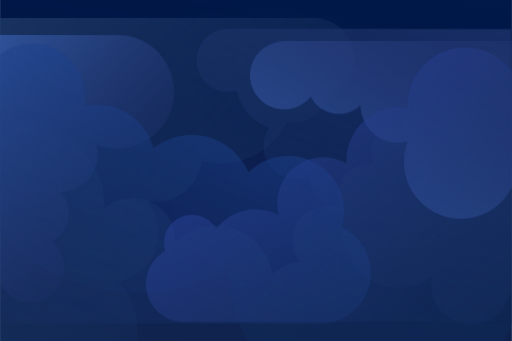
t = 0.00 s
t = 2.00 s: frame unchanged from t = 0.00 s, image omitted
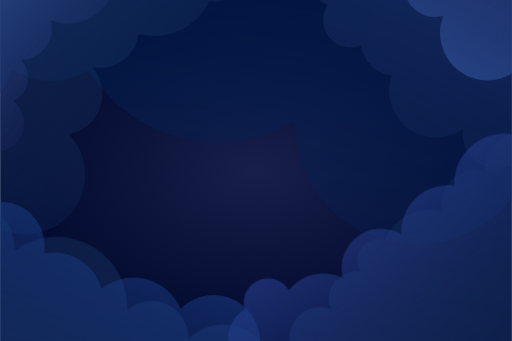
t = 2.50 s
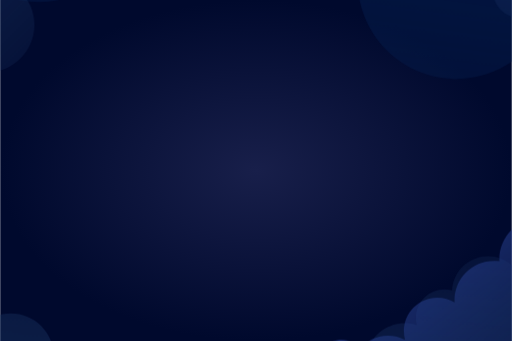
t = 3.00 s
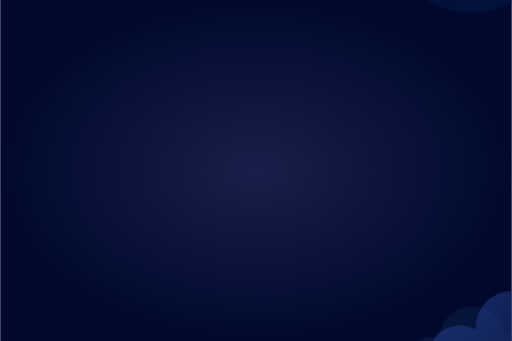
t = 3.50 s

The animated SVG that drew these frames (rendered in a browser with its animation timeline set to each time). Animation: 6 CSS @keyframes rules; one cycle of 4.00 s, repeats indefinitely.

<!-- Generator: Adobe Illustrator 27.5.0, SVG Export Plug-In . SVG Version: 6.00 Build 0)  -->
  <svg version="1.1" xmlns="http://www.w3.org/2000/svg" xmlns:xlink="http://www.w3.org/1999/xlink" x="0px" y="0px"
     viewBox="0 0 750 500" style="enable-background:new 0 0 750 500;" xml:space="preserve">
     <style>

      #path-1 {
        transform: translate(-400px, -350px) scale(1.5);
        animation: path1 2s ease-out infinite;
        -webkit-animation: path1 2s infinite;
        -moz-animation: path1 2s infinite;
        -o-animation: path1 2s infinite;
        -ms-animation: path1 2s infinite;
    }
    #path-2 {
        transform: translate(-200px, -250px) scale(1.5);
        animation: path2 2s ease-out infinite;
        -webkit-animation: path2 2s infinite;
        -moz-animation: path2 2s infinite;
        -o-animation: path2 2s infinite;
        -ms-animation: path2 2s infinite;
    }
    #path-3, #path-8 {
        transform: translate(10px, 100px) scale(1.7);
        animation: path3 2s ease-out infinite;
        -webkit-animation: path3 2s infinite;
        -moz-animation: path3 2s infinite;
        -o-animation: path3 2s infinite;
        -ms-animation: path3 2s infinite;
    }
    #path-4 {
        transform: translate(-10px, -500px) scale(1.7);
        animation: path4 2s ease-out infinite;
        -webkit-animation: path4 2s infinite;
        -moz-animation: path4 2s infinite;
        -o-animation: path4 2s infinite;
        -ms-animation: path4 2s infinite;
    }
    #path-5, #path-6, #path-7 {
        transform: translate(-550px, 110px) scale(1.7);
        animation: path5 2s ease-out infinite;
        -webkit-animation: path5 2s infinite;
        -moz-animation: path5 2s infinite;
        -o-animation: path5 2s infinite;
        -ms-animation: path5 2s infinite;
    }

    #sparkles {
        opacity: 0;
        animation: sparkles 0.5s linear infinite;
        animation-delay: 2s;
        -webkit-animation: sparkles 0.5s linear infinite;
        -moz-animation: sparkles 0.5s linear infinite;
        -o-animation: sparkles 0.5s linear infinite;
        -ms-animation: sparkles 0.5s linear infinite;
    }
    @keyframes textAnimation {
      to {
          transform: translateY(0px);
          opacity: 1;
      }
  }
  
  @keyframes path1 {
      to {
          transform: translate(100px, 100px);
          display: none;
      }
  }
  
  @keyframes path2 {
      to {
          transform: translate(0px, 300px);
          display: none;
      }
  }
  
  @keyframes path3 {
      to {
          transform: translate(-100px, -300px);
          display: none;
      }
  }
  
  @keyframes path4 {
      to {
          transform: translate(-100px, 300px);
          display: none;
      }
  }
  
  @keyframes path5 {
      to {
          transform: translate(50px, -300px);
          display: none;
      }
  }
     </style>
  <g id="BACKGROUND_2">
    <g>
  
        <radialGradient id="SVGID_1_" cx="375" cy="250" r="250" gradientTransform="matrix(1.5 0 0 1 -187.5 0)" gradientUnits="userSpaceOnUse">
        <stop  offset="0" style="stop-color:#181F4A"/>
        <stop  offset="1" style="stop-color:#00092D"/>
      </radialGradient>
      <rect style="fill:url(#SVGID_1_);" width="750" height="500"/>
      <g>
        <defs>
          <rect id="SVGID_00000011728257223161451320000007609886898297611455_" width="750" height="500"/>
        </defs>
        <clipPath id="SVGID_00000101783796757456652180000004091024939421597595_">
          <use xlink:href="#SVGID_00000011728257223161451320000007609886898297611455_"  style="overflow:visible;"/>
        </clipPath>
        <g style="clip-path:url(#SVGID_00000101783796757456652180000004091024939421597595_);">
  
            <linearGradient id="SVGID_00000140704390138860123530000015121796135587388603_" gradientUnits="userSpaceOnUse" x1="406.8521" y1="-152.8867" x2="307.8576" y2="543.077">
            <stop  offset="0" style="stop-color:#001E52;stop-opacity:0.8"/>
            <stop  offset="1" style="stop-color:#0C2858;stop-opacity:0"/>
          </linearGradient>
          <path style="fill:url(#SVGID_00000140704390138860123530000015121796135587388603_);" id="path-7" d="M-15.763,68.866
            c0,69.498,56.251,125.836,125.749,125.836c54.218,0,100.381-34.289,118.079-82.364c11.587,7.723,25.479,12.233,40.448,12.233
            c14.115,0,27.277-4.013,38.45-10.945c27.772,44.609,77.236,74.308,133.652,74.308c29.223,0,56.578-7.977,80.025-21.856
            c-0.003,0.364-0.017,0.726-0.017,1.091c0,70.022,56.668,126.785,126.688,126.785c70.022,0,126.687-56.763,126.687-126.785V-94
            H-15.491L-15.763,68.866z"/>
  
            <linearGradient id="SVGID_00000121263918060127056500000005314649076311831968_" gradientUnits="userSpaceOnUse" x1="-29.3997" y1="-59.4199" x2="302.0834" y2="272.0632">
            <stop  offset="0" style="stop-color:#223C69;stop-opacity:0.8"/>
            <stop  offset="1" style="stop-color:#15305E;stop-opacity:0"/>
          </linearGradient>
          <path style="fill:url(#SVGID_00000121263918060127056500000005314649076311831968_);" id="path-3" d="M265.611-43H-11v269.338
            c0,33.905,27.976,61.39,61.881,61.39c33.903,0,61.879-27.485,61.879-61.39c0-16.395-6.44-31.277-16.912-42.288
            c19.759-3.57,34.75-20.844,34.75-41.631c0-10.79-4.045-20.63-10.691-28.105c2.766,0.612,5.636,0.946,8.586,0.946
            c20.43,0,37.236-15.484,39.338-35.356c5.363,1.494,11.005,2.311,16.845,2.311c25.052,0,46.653-14.704,56.682-35.949
            c1.898,0.363,3.839,0.562,5.843,0.562c14.951,0,27.407-10.567,30.351-24.642c12.709-4.82,21.746-17.102,21.746-31.5
            C299.296-27.918,284.215-43,265.611-43z"/>
  
            <linearGradient id="SVGID_00000160189566982870815550000014538624637832330636_" gradientUnits="userSpaceOnUse" x1="704.1167" y1="-98.2512" x2="537.3763" y2="304.9763">
            <stop  offset="0" style="stop-color:#223670;stop-opacity:0.8"/>
            <stop  offset="1" style="stop-color:#173260;stop-opacity:0"/>
          </linearGradient>
          <path style="fill:url(#SVGID_00000160189566982870815550000014538624637832330636_);" id="path-6" d="M520.084-39.995
            c-15.091,0-27.193,12.234-27.193,27.326c0,15.092,12.303,27.327,27.394,27.327c2.546,0,5.04-0.356,7.377-1.007
            c3.065,14.767,13.639,26.745,27.557,31.875c-3.06,4.533-4.845,9.95-4.845,15.83c0,15.691,12.722,28.389,28.413,28.389
            c3.819,0,7.46-0.769,10.786-2.136c2.227,16.346,15.29,29.228,31.718,31.189c-1.652,4.906-2.561,10.152-2.561,15.615
            c0,27.001,21.888,48.887,48.889,48.887c10.441,0,20.11-3.284,28.053-8.86c-0.388,2.068-0.6,4.197-0.6,6.378
            c0,19.001,15.465,34.403,34.466,34.403c19.001,0,34.464-15.403,34.464-34.403V-39.641L520.084-39.995z"/>
  
            <linearGradient id="SVGID_00000150075332297999660210000003768209420733016493_" gradientUnits="userSpaceOnUse" x1="496.3508" y1="681.9255" x2="604.5029" y2="-100.5847" gradientTransform="matrix(1 0 0 1 -97.8652 0)">
            <stop  offset="0" style="stop-color:#193463;stop-opacity:0.8"/>
            <stop  offset="1" style="stop-color:#1B3562;stop-opacity:0"/>
          </linearGradient>
          <path style="fill:url(#SVGID_00000150075332297999660210000003768209420733016493_);" id="path-2" d="M-7,301.285
            c0-31.635,25.611-57.224,57.246-57.224s57.263,25.675,57.263,57.309c0,0.644-0.036,1.297-0.057,1.936
            c13.318-9.976,29.857-15.879,47.777-15.879c44.068,0,79.792,35.73,79.792,79.8c0,1.139-0.04,2.268-0.087,3.393
            c7.357-6.563,17.058-10.561,27.692-10.561c22.983,0,41.612,18.633,41.612,41.615c0,0.514-0.02,1.022-0.038,1.526
            c10.185-10.072,24.185-16.296,39.643-16.296c28.132,0,51.445,20.601,55.692,47.535c6.817-6.955,16.261-11.317,26.726-11.5
            c-4.604-5.857-7.357-13.235-7.357-21.265c0-19.024,15.422-34.445,34.447-34.445c4.291,0,8.397,0.792,12.186,2.226
            c-1.539-3.667-2.394-7.692-2.394-11.916c0-17,13.782-30.783,30.782-30.783c1.775,0,3.502,0.183,5.193,0.472
            c-2.317-3.741-3.678-8.138-3.678-12.862c0-13.529,10.967-24.496,24.494-24.496c2.436,0,4.782,0.366,7.003,1.028
            c7.6-19.729,26.729-33.74,49.141-33.74c5.521,0,10.845,0.854,15.846,2.432c-0.782-3.037-1.198-6.22-1.198-9.501
            c0-20.989,17.015-38.003,38.001-38.003c3.555,0,6.988,0.5,10.251,1.411c1.043-25.438,21.988-45.745,47.684-45.745
            c24.044,0,43.927,17.781,47.236,40.912c4.055-1.75,8.521-2.727,13.217-2.727c18.452,0,33.412,14.958,33.412,33.411
            c0,0.094-0.014,0.184-0.015,0.278c8.398-4.98,17.953-7.847,28.423-7.847c31.099,0,56.065,25.211,56.065,56.311V625H-4.684
            L-7,301.285z"/>
  
            <linearGradient id="SVGID_00000048462216601170391570000005710438460355720064_" gradientUnits="userSpaceOnUse" x1="-33.3224" y1="4.0191" x2="154.169" y2="167.5115">
            <stop  offset="0" style="stop-color:#355AA6;stop-opacity:0.8"/>
            <stop  offset="0.9973" style="stop-color:#23275F;stop-opacity:0"/>
          </linearGradient>
          <path style="fill:url(#SVGID_00000048462216601170391570000005710438460355720064_);" id="path-8" d="M94.957-28.849
            c27.156,0,49.046,21.89,49.046,49.045s-22.075,49.107-49.231,49.107c-6.209,0-12.178-1.194-17.648-3.295
            c0.742,2.713,1.131,5.55,1.131,8.498c0,17.81-14.446,32.24-32.257,32.24c-0.024,0-0.053-0.006-0.077-0.006
            c4.706,4.855,7.606,11.466,7.606,18.762c0,10.567-6.082,19.707-14.933,24.129c6.638,5.406,10.88,13.641,10.88,22.869
            c0,16.283-12.954,29.483-29.237,29.483S-9,188.783-9,172.5V-29L94.957-28.849z"/>
  
            <linearGradient id="SVGID_00000145029241931885485960000001905289414328413090_" gradientUnits="userSpaceOnUse" x1="596.6183" y1="131.5855" x2="794.6185" y2="-180.4152">
            <stop  offset="0" style="stop-color:#355AA6;stop-opacity:0.8"/>
            <stop  offset="0.9973" style="stop-color:#23275F;stop-opacity:0"/>
          </linearGradient>
          <path style="fill:url(#SVGID_00000145029241931885485960000001905289414328413090_);" id="path-5" d="M769.839,74.951
            c0,27.156-21.89,49.042-49.045,49.042c-27.155,0-49.107-22.077-49.107-49.233c0-6.209,1.194-12.178,3.295-17.649
            c-2.713,0.742-5.55,1.131-8.497,1.131c-17.811,0-32.24-14.447-32.24-32.257c0-0.024,0.006-0.053,0.006-0.077
            c-4.854,4.706-11.467,7.606-18.762,7.606c-10.567,0-19.707-6.082-24.13-14.933c-5.406,6.638-13.641,10.88-22.869,10.88
            c-16.283,0-29.483-12.948-29.483-29.231S552.207-29,568.49-29h201.5L769.839,74.951z"/>
  
            <linearGradient id="SVGID_00000054953086980574098530000018066075973696449211_" gradientUnits="userSpaceOnUse" x1="276.39" y1="200.6628" x2="31.9014" y2="716.6371">
            <stop  offset="0" style="stop-color:#1B4AA5;stop-opacity:0.8"/>
            <stop  offset="0.0299" style="stop-color:#1B49A3;stop-opacity:0.7761"/>
            <stop  offset="1" style="stop-color:#1E3264;stop-opacity:0"/>
          </linearGradient>
          <path style="fill:url(#SVGID_00000054953086980574098530000018066075973696449211_);" id="path-4" d="M-12.1,377.402
            c0-25.191,20.352-45.689,45.543-45.689c25.193,0,45.58,20.387,45.58,45.58c0,2.795-0.283,5.509-0.764,8.166
            c3.409-0.716,6.932-1.106,10.555-1.106c23.516,0,43.315,15.834,49.359,37.42c9.062-7.115,20.475-11.372,32.89-11.372
            c21.947,0,40.79,13.265,48.969,32.21c8.741-8.771,20.831-14.199,34.191-14.199c26.661,0,48.274,21.613,48.274,48.277
            c0,4.668-0.675,9.176-1.912,13.445c14.75,6.911,24.97,22.029,24.97,39.392c0,23.929-19.396,43.473-43.323,43.473H-11.955
            L-12.1,377.402z"/>
  
            <linearGradient id="SVGID_00000083782742176162820140000001333913735551794358_" gradientUnits="userSpaceOnUse" x1="498.3372" y1="295.0378" x2="730.8255" y2="601.0224">
            <stop  offset="0" style="stop-color:#2A419D;stop-opacity:0.8"/>
            <stop  offset="1" style="stop-color:#1C3663;stop-opacity:0"/>
          </linearGradient>
          <path style="fill:url(#SVGID_00000083782742176162820140000001333913735551794358_);" id="path-1" d="M778,336.188
            c0-31.224-25.388-56.534-56.611-56.534c-31.226,0-56.574,25.311-56.574,56.534c0,0.762,0.009,1.516,0.038,2.271
            c-2.378-0.329-4.813-0.513-7.281-0.513c-29.04,0-52.584,23.539-52.584,52.576c0,0.978,0.028,1.949,0.082,2.915
            c-6.717-4.046-14.584-6.377-22.997-6.377c-24.651,0-44.633,19.982-44.633,44.631c0,4.041,0.545,7.953,1.553,11.676
            c-6.773-3.579-14.489-5.614-22.684-5.614c-15.704,0-29.66,7.451-38.551,19.002c-4.782-8.056-13.563-13.459-23.61-13.459
            c-15.153,0-27.438,12.285-27.438,27.439c0,2.72,0.4,5.344,1.139,7.823c-11.255,6.379-18.855,18.456-18.855,32.315
            c0,20.505,16.623,37.128,37.128,37.128H778V336.188z"/>
        </g>
      </g>
      <g id="text">
        
          <!-- <text transform="matrix(1 0 0 1 230.583 278.8291)" style="fill:#84CBEF; font-family:'Dosis-Regular'; font-size:42px; letter-spacing:-2;"
          x="-10%">Por favor, me dá um emprego</text> -->
      </g>
      <g id="sparkles">
        <polygon style="opacity:0.6;fill:#84CBEF;" points="239.877,176.027 245.451,176.451 239.877,176.876 239.453,182.451
          239.028,176.876 233.453,176.451 239.028,176.027 239.453,170.452 		"/>
        <polygon style="opacity:0.9;fill:#84CBEF;" points="64.808,270.978 71.035,271.451 64.808,271.925 64.334,278.152 63.86,271.925
          57.633,271.451 63.86,270.978 64.334,264.751 		"/>
        <polygon style="opacity:0.9;fill:#84CBEF;" points="78.092,284.15 88.069,284.909 78.092,285.668 77.334,295.646 76.574,285.668
          66.598,284.909 76.574,284.15 77.334,274.174 		"/>
        <polygon style="opacity:0.4;fill:#84CBEF;" points="404.246,372.1 414.668,372.892 404.246,373.685 403.453,384.109
          402.659,373.685 392.235,372.892 402.659,372.1 403.453,361.676 		"/>
        <polygon style="opacity:0.1;fill:#84CBEF;" points="634.038,380.249 641.727,380.834 634.038,381.419 633.453,389.109
          632.867,381.419 625.178,380.834 632.867,380.249 633.453,372.56 		"/>
        <polygon style="opacity:0.1;fill:#84CBEF;" points="615.815,366.465 633.731,367.828 615.815,369.19 614.453,387.109
          613.088,369.19 595.171,367.828 613.088,366.465 614.453,348.548 		"/>
        <polygon style="opacity:0.1;fill:#84CBEF;" points="70.32,464.995 81.701,465.86 70.32,466.726 69.453,478.11 68.587,466.726
          57.203,465.86 68.587,464.995 69.453,453.612 		"/>
        <polygon style="opacity:0.1;fill:#84CBEF;" points="416.056,140.995 423.965,141.597 416.056,142.198 415.453,150.11
          414.851,142.198 406.94,141.597 414.851,140.995 415.453,133.085 		"/>
        <polygon style="opacity:0.1;fill:#84CBEF;" points="430.949,157.738 442.236,158.597 430.949,159.454 430.09,170.747
          429.229,159.454 417.94,158.597 429.229,157.738 430.09,146.449 		"/>
        <polygon style="opacity:0.1;fill:#84CBEF;" points="144.179,85.751 158.478,86.839 144.179,87.925 143.09,102.232 142,87.925
          127.697,86.839 142,85.751 143.09,71.449 		"/>
        <polygon style="opacity:0.1;fill:#84CBEF;" points="155.738,63.928 164.258,64.577 155.738,65.224 155.09,73.747 154.44,65.224
          145.919,64.577 154.44,63.928 155.09,55.408 		"/>
        <polygon style="opacity:0.4;fill:#84CBEF;" points="391.849,388.887 397.06,389.282 391.849,389.679 391.452,394.891
          391.056,389.679 385.844,389.282 391.056,388.887 391.452,383.675 		"/>
        <polygon style="opacity:0.1;fill:#84CBEF;" points="82.849,454.887 88.06,455.282 82.849,455.679 82.452,460.891 82.056,455.679
          76.844,455.282 82.056,454.887 82.452,449.675 		"/>
        <polygon style="opacity:0.1;fill:#84CBEF;" points="279.849,418.887 285.06,419.282 279.849,419.679 279.452,424.891
          279.056,419.679 273.844,419.282 279.056,418.887 279.452,413.675 		"/>
        <polygon style="opacity:0.3;fill:#84CBEF;" points="522.236,86.275 532.535,87.059 522.236,87.843 521.454,98.143 520.669,87.843
          510.369,87.059 520.669,86.275 521.454,75.976 		"/>
        <polygon style="opacity:0.3;fill:#84CBEF;" points="533.304,100.667 538.453,101.059 533.304,101.451 532.912,106.602
          532.519,101.451 527.369,101.059 532.519,100.667 532.912,95.517 		"/>
        <polygon style="opacity:0.6;fill:#84CBEF;" points="222.643,190.663 231.337,191.64 222.643,192.617 221.665,209.579
          220.688,192.617 212.269,191.64 220.688,190.663 221.665,181.968 		"/>
        <polygon style="opacity:0.1;fill:#84CBEF;" points="53.767,438.912 72.457,441.016 53.767,443.115 51.666,479.579 49.564,443.115
          31.467,441.016 49.564,438.912 51.666,420.222 		"/>
        <path style="opacity:0.6;fill:#FFFFFF;" d="M239.9,192.023c0,0.511-0.414,0.924-0.925,0.924c-0.511,0-0.925-0.414-0.925-0.924
          c0-0.511,0.414-0.925,0.925-0.925C239.486,191.099,239.9,191.512,239.9,192.023z"/>
        <path style="opacity:0.6;fill:#FFFFFF;" d="M231.9,183.023c0,0.511-0.414,0.924-0.925,0.924c-0.511,0-0.925-0.414-0.925-0.924
          c0-0.511,0.414-0.925,0.925-0.925C231.486,182.099,231.9,182.512,231.9,183.023z"/>
        <path style="opacity:0.4;fill:#FFFFFF;" d="M385.9,377.023c0,0.511-0.414,0.924-0.925,0.924c-0.511,0-0.925-0.413-0.925-0.924
          c0-0.512,0.414-0.925,0.925-0.925C385.486,376.099,385.9,376.512,385.9,377.023z"/>
        <path style="opacity:0.4;fill:#FFFFFF;" d="M394.9,362.023c0,0.511-0.414,0.924-0.925,0.924c-0.511,0-0.925-0.413-0.925-0.924
          c0-0.512,0.414-0.925,0.925-0.925C394.486,361.099,394.9,361.512,394.9,362.023z"/>
        <path style="opacity:0.1;fill:#FFFFFF;" d="M40.9,455.023c0,0.511-0.414,0.924-0.925,0.924c-0.511,0-0.925-0.413-0.925-0.924
          c0-0.512,0.414-0.925,0.925-0.925C40.486,454.099,40.9,454.512,40.9,455.023z"/>
        <path style="opacity:0.1;fill:#FFFFFF;" d="M692.856,444.357c0,0.67-0.543,1.212-1.213,1.212c-0.671,0-1.214-0.542-1.214-1.212
          c0-0.672,0.543-1.214,1.214-1.214C692.313,443.144,692.856,443.685,692.856,444.357z"/>
        <path style="opacity:0.1;fill:#FFFFFF;" d="M676.856,475.357c0,0.67-0.543,1.212-1.213,1.212c-0.671,0-1.214-0.542-1.214-1.212
          c0-0.672,0.543-1.214,1.214-1.214C676.313,474.144,676.856,474.685,676.856,475.357z"/>
        <path style="opacity:0.1;fill:#FFFFFF;" d="M593.856,47.357c0,0.67-0.543,1.212-1.213,1.212c-0.671,0-1.214-0.542-1.214-1.212
          c0-0.672,0.543-1.214,1.214-1.214C593.313,46.144,593.856,46.686,593.856,47.357z"/>
        <path style="opacity:0.1;fill:#FFFFFF;" d="M710.856,408.357c0,0.67-0.543,1.212-1.213,1.212c-0.671,0-1.214-0.542-1.214-1.212
          c0-0.672,0.543-1.214,1.214-1.214C710.313,407.144,710.856,407.685,710.856,408.357z"/>
        <path style="opacity:0.1;fill:#FFFFFF;" d="M543.856,473.357c0,0.67-0.543,1.212-1.213,1.212c-0.671,0-1.214-0.542-1.214-1.212
          c0-0.672,0.543-1.214,1.214-1.214C543.313,472.144,543.856,472.685,543.856,473.357z"/>
        <path style="opacity:0.1;fill:#FFFFFF;" d="M290.435,411.329c0,0.422-0.343,0.764-0.765,0.764c-0.423,0-0.766-0.342-0.766-0.764
          c0-0.424,0.343-0.766,0.766-0.766C290.093,410.564,290.435,410.905,290.435,411.329z"/>
        <path style="opacity:0.1;fill:#FFFFFF;" d="M62.855,450.357c0,0.67-0.543,1.212-1.213,1.212c-0.671,0-1.214-0.542-1.214-1.212
          c0-0.672,0.543-1.214,1.214-1.214C62.312,449.144,62.855,449.685,62.855,450.357z"/>
        <path style="opacity:0.1;fill:#FFFFFF;" d="M61.855,429.357c0,0.67-0.543,1.212-1.213,1.212c-0.671,0-1.214-0.542-1.214-1.212
          c0-0.672,0.543-1.214,1.214-1.214C61.312,428.144,61.855,428.685,61.855,429.357z"/>
        <path style="opacity:0.1;fill:#FFFFFF;" d="M602.856,310.357c0,0.67-0.543,1.212-1.213,1.212c-0.671,0-1.214-0.542-1.214-1.212
          c0-0.672,0.543-1.214,1.214-1.214C602.313,309.144,602.856,309.685,602.856,310.357z"/>
        <path style="opacity:0.1;fill:#FFFFFF;" d="M603.856,380.357c0,0.67-0.543,1.212-1.213,1.212c-0.671,0-1.214-0.542-1.214-1.212
          c0-0.672,0.543-1.214,1.214-1.214C603.313,379.144,603.856,379.685,603.856,380.357z"/>
        <path style="opacity:0.1;fill:#FFFFFF;" d="M727.856,165.357c0,0.67-0.543,1.212-1.213,1.212c-0.671,0-1.214-0.542-1.214-1.212
          c0-0.672,0.543-1.214,1.214-1.214C727.313,164.144,727.856,164.686,727.856,165.357z"/>
        <path style="opacity:0.1;fill:#FFFFFF;" d="M711.856,138.357c0,0.67-0.543,1.212-1.213,1.212c-0.671,0-1.214-0.542-1.214-1.212
          c0-0.672,0.543-1.214,1.214-1.214C711.313,137.144,711.856,137.686,711.856,138.357z"/>
        <path style="opacity:0.1;fill:#FFFFFF;" d="M385.855,210.357c0,0.67-0.543,1.212-1.213,1.212c-0.671,0-1.214-0.542-1.214-1.212
          c0-0.672,0.543-1.214,1.214-1.214C385.313,209.144,385.855,209.686,385.855,210.357z"/>
        <path style="opacity:0.1;fill:#FFFFFF;" d="M741.856,117.357c0,0.67-0.543,1.212-1.213,1.212c-0.671,0-1.214-0.542-1.214-1.212
          c0-0.672,0.543-1.214,1.214-1.214C741.313,116.144,741.856,116.686,741.856,117.357z"/>
        <path style="opacity:0.1;fill:#FFFFFF;" d="M661.856,209.357c0,0.67-0.543,1.212-1.213,1.212c-0.671,0-1.214-0.542-1.214-1.212
          c0-0.672,0.543-1.214,1.214-1.214C661.313,208.144,661.856,208.686,661.856,209.357z"/>
        <path style="opacity:0.1;fill:#FFFFFF;" d="M252.855,390.357c0,0.67-0.543,1.212-1.213,1.212c-0.671,0-1.214-0.542-1.214-1.212
          c0-0.672,0.543-1.214,1.214-1.214C252.313,389.144,252.855,389.685,252.855,390.357z"/>
        <path style="opacity:0.1;fill:#FFFFFF;" d="M365.855,106.357c0,0.67-0.543,1.212-1.213,1.212c-0.671,0-1.214-0.542-1.214-1.212
          c0-0.672,0.543-1.214,1.214-1.214C365.313,105.144,365.855,105.686,365.855,106.357z"/>
        <path style="opacity:0.3;fill:#FFFFFF;" d="M518.9,117.023c0,0.511-0.414,0.924-0.925,0.924c-0.511,0-0.925-0.414-0.925-0.924
          c0-0.511,0.414-0.925,0.925-0.925C518.486,116.099,518.9,116.512,518.9,117.023z"/>
        <path style="opacity:0.1;fill:#FFFFFF;" d="M402.9,136.023c0,0.511-0.414,0.924-0.925,0.924c-0.511,0-0.925-0.414-0.925-0.924
          c0-0.511,0.414-0.925,0.925-0.925C402.486,135.099,402.9,135.512,402.9,136.023z"/>
        <polygon style="opacity:0.4;fill:#84CBEF;" points="665.723,233.503 666.324,225.594 666.926,233.503 674.838,234.106
          666.926,234.708 666.324,242.62 665.723,234.708 657.813,234.106 		"/>
        <polygon style="opacity:0.4;fill:#84CBEF;" points="682.466,218.61 683.324,207.323 684.182,218.61 695.475,219.469
          684.182,220.33 683.324,231.62 682.466,220.33 671.177,219.469 		"/>
        <path style="opacity:0.1;fill:#FFFFFF;" d="M660.752,246.659c0.51,0,0.924,0.414,0.924,0.925s-0.414,0.925-0.924,0.925
          c-0.512,0-0.926-0.414-0.926-0.925S660.24,246.659,660.752,246.659z"/>
        <path style="opacity:0.6;fill:#FFFFFF;" d="M180.9,215.023c0,0.511-0.414,0.924-0.925,0.924c-0.511,0-0.925-0.414-0.925-0.924
          c0-0.511,0.414-0.925,0.925-0.925C180.486,214.099,180.9,214.512,180.9,215.023z"/>
        <path style="opacity:0.1;fill:#84CBEF;" d="M130.9,72.023c0,0.511-0.414,0.924-0.925,0.924c-0.511,0-0.925-0.414-0.925-0.924
          c0-0.511,0.414-0.925,0.925-0.925C130.486,71.099,130.9,71.512,130.9,72.023z"/>
        <path style="opacity:0.9;fill:#FFFFFF;" d="M84.9,296.023c0,0.511-0.414,0.924-0.925,0.924c-0.511,0-0.925-0.413-0.925-0.924
          c0-0.512,0.414-0.925,0.925-0.925C84.486,295.099,84.9,295.512,84.9,296.023z"/>
      </g>
    </g>
  </g>
  <g id="BACKGROUND_1">
  </g>
  </svg>